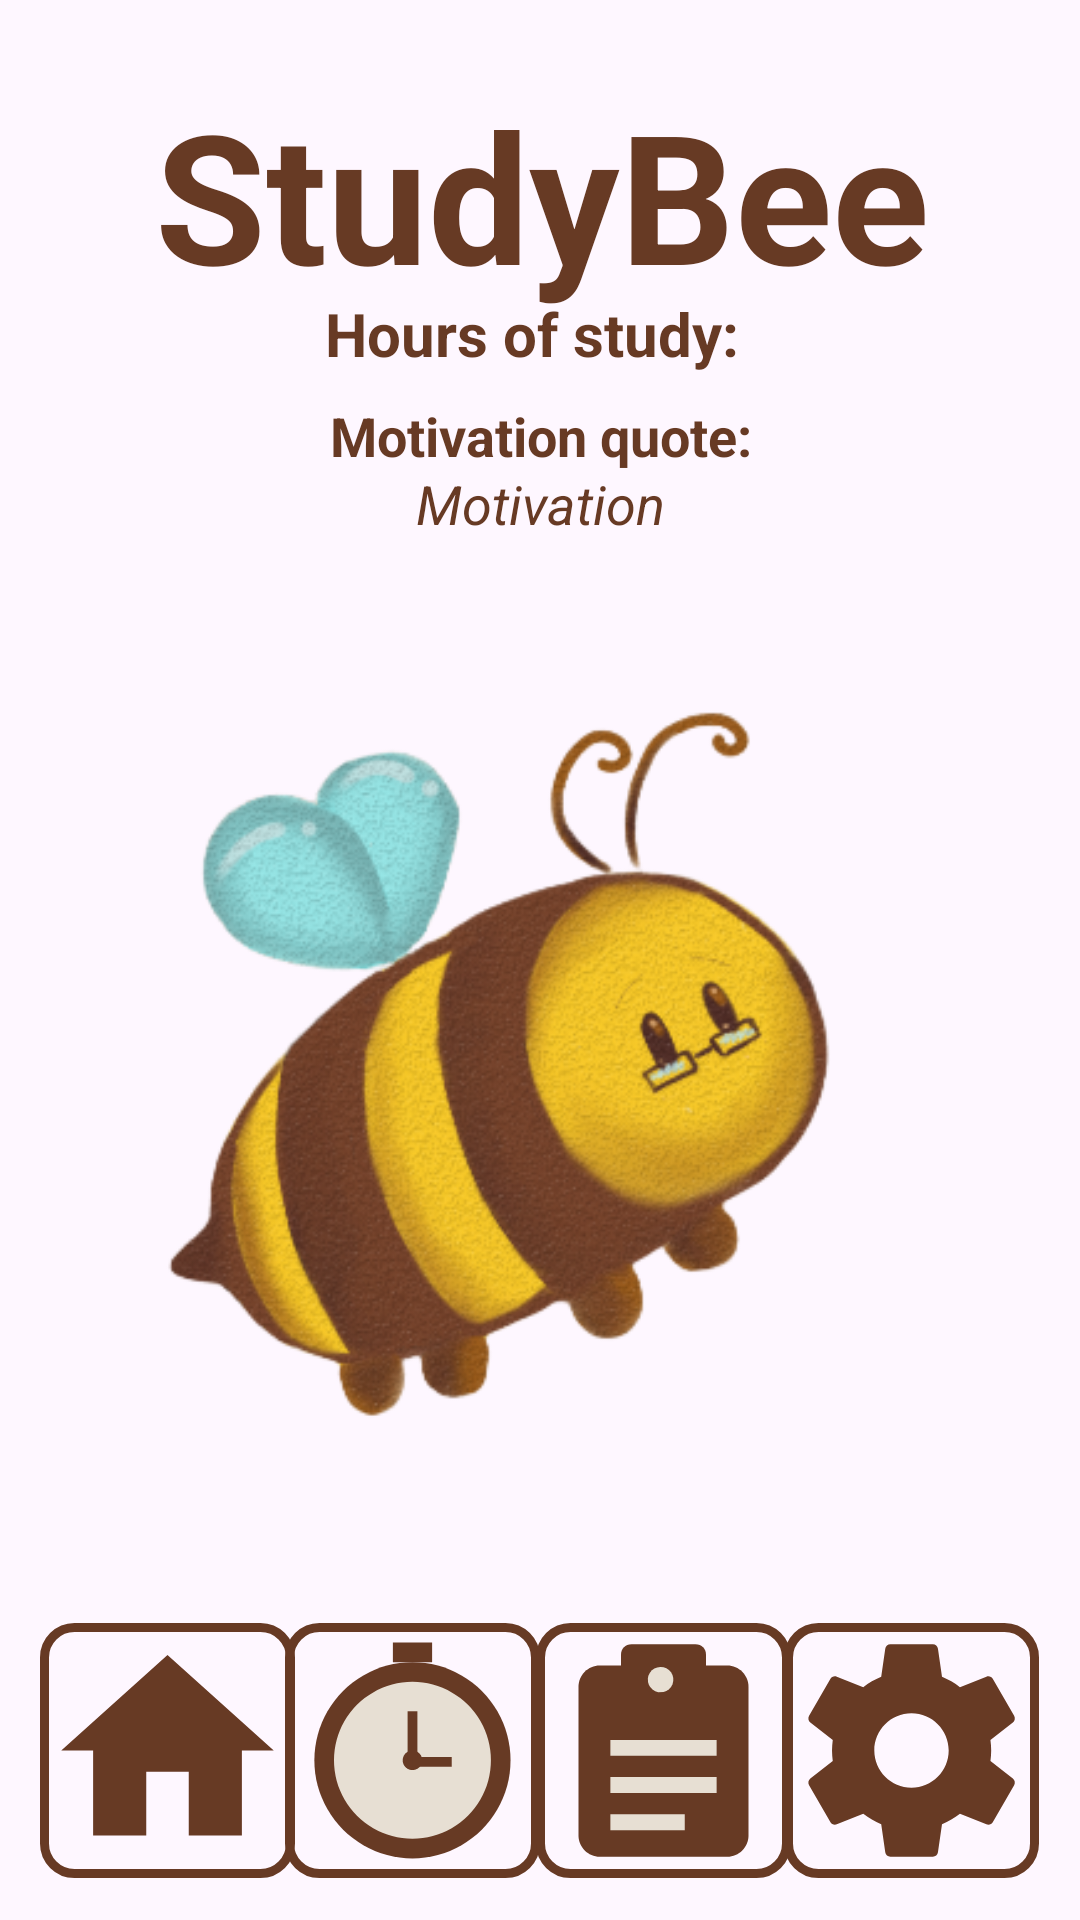

The Android layout XML behind this screen, and the referenced resources:
<!-- AndroidManifest.xml: application theme Theme.StudyBee -->
<!-- res/layout/home.xml -->
<?xml version="1.0" encoding="utf-8"?>
<androidx.constraintlayout.widget.ConstraintLayout xmlns:android="http://schemas.android.com/apk/res/android"
    xmlns:app="http://schemas.android.com/apk/res-auto"
    xmlns:tools="http://schemas.android.com/tools"
    android:layout_width="match_parent"
    android:layout_height="match_parent">

    <ImageView
        android:id="@+id/imageView"
        android:layout_width="339dp"
        android:layout_height="382dp"
        app:layout_constraintBottom_toBottomOf="parent"
        app:layout_constraintEnd_toEndOf="parent"
        app:layout_constraintHorizontal_bias="0.402"
        app:layout_constraintStart_toStartOf="parent"
        app:layout_constraintTop_toTopOf="parent"
        app:layout_constraintVertical_bias="0.679"
        app:srcCompat="@drawable/beeicon" />

    <ImageButton
        android:id="@+id/urab"
        android:layout_width="85dp"
        android:layout_height="85dp"
        android:background="@drawable/buttonborder"

        android:contentDescription="urabutton"
        android:onClick="cas"
        android:scaleType="fitCenter"
        android:src="@drawable/ic_clock"
        app:layout_constraintBottom_toBottomOf="parent"
        app:layout_constraintEnd_toEndOf="parent"
        app:layout_constraintHorizontal_bias="0.346"
        app:layout_constraintStart_toStartOf="parent"
        app:layout_constraintTop_toTopOf="parent"
        app:layout_constraintVertical_bias="0.975" />

    <ImageButton
        android:id="@+id/settingsb"
        android:layout_width="85dp"
        android:layout_height="85dp"
        android:background="@drawable/buttonborder"

        android:contentDescription="settingsbutton"
        android:onClick="nastavitve"
        android:scaleType="fitCenter"
        android:src="@drawable/ic_settings"
        app:layout_constraintBottom_toBottomOf="parent"
        app:layout_constraintEnd_toEndOf="parent"
        app:layout_constraintHorizontal_bias="0.95"
        app:layout_constraintStart_toStartOf="parent"
        app:layout_constraintTop_toTopOf="parent"
        app:layout_constraintVertical_bias="0.975" />

    <ImageButton
        android:id="@+id/homeb"
        android:layout_width="85dp"
        android:layout_height="85dp"

        android:contentDescription="homebutton"
        android:onClick="kuci"
        android:scaleType="fitCenter"
        android:src="@drawable/ic_home"
        app:layout_constraintBottom_toBottomOf="parent"
        app:layout_constraintEnd_toEndOf="parent"
        app:layout_constraintHorizontal_bias="0.049"
        app:layout_constraintStart_toStartOf="parent"
        app:layout_constraintTop_toTopOf="parent"
        android:background="@drawable/buttonborder"
        app:layout_constraintVertical_bias="0.975" />

    <ImageButton
        android:id="@+id/kolendarb"
        android:layout_width="85dp"
        android:layout_height="85dp"
        android:background="@drawable/buttonborder"

        android:contentDescription="colendarbutton"
        android:onClick="infotocka"
        android:scaleType="fitCenter"
        android:src="@drawable/ic_calandar"
        app:layout_constraintBottom_toBottomOf="parent"
        app:layout_constraintEnd_toEndOf="parent"
        app:layout_constraintHorizontal_bias="0.65"
        app:layout_constraintStart_toStartOf="parent"
        app:layout_constraintTop_toTopOf="parent"
        app:layout_constraintVertical_bias="0.975" />

    <TextView
        android:id="@+id/textView3"
        android:layout_width="385dp"
        android:layout_height="90dp"
        android:text="StudyBee"
        android:textAlignment="center"
        android:textColor="@color/besedilosvetlo"
        android:textSize="60dp"
        android:textStyle="bold"
        app:layout_constraintBottom_toBottomOf="parent"
        app:layout_constraintEnd_toEndOf="parent"
        app:layout_constraintHorizontal_bias="0.491"
        app:layout_constraintStart_toStartOf="parent"
        app:layout_constraintTop_toTopOf="parent"
        app:layout_constraintVertical_bias="0.045"
        tools:text="StudyBee" />

    <TextView
        android:id="@+id/miniinfo"
        android:layout_width="351dp"
        android:layout_height="33dp"
        android:text="Hours of study: "
        android:textAlignment="center"
        android:textColor="@color/besedilosvetlo"
        android:textSize="20dp"
        android:textStyle="bold"
        app:layout_constraintBottom_toBottomOf="parent"
        app:layout_constraintEnd_toEndOf="parent"
        app:layout_constraintHorizontal_bias="0.491"
        app:layout_constraintStart_toStartOf="parent"
        app:layout_constraintTop_toTopOf="parent"
        app:layout_constraintVertical_bias="0.161"
        tools:text="Hours of study: " />

    <TextView
        android:id="@+id/motivation"
        android:layout_width="333dp"
        android:layout_height="27dp"
        android:text="Motivation quote:"
        android:textAlignment="center"
        android:textColor="@color/besedilosvetlo"
        android:textSize="18dp"
        android:textStyle="bold"
        app:layout_constraintBottom_toBottomOf="parent"
        app:layout_constraintEnd_toEndOf="parent"
        app:layout_constraintStart_toStartOf="parent"
        app:layout_constraintTop_toTopOf="parent"
        app:layout_constraintVertical_bias="0.217" />

    <TextView
        android:id="@+id/qout"
        android:layout_width="333dp"
        android:layout_height="57dp"
        android:text="Motivation"
        android:textAlignment="center"
        android:textColor="@color/besedilosvetlo"
        android:textSize="18dp"
        android:textStyle="italic"
        app:layout_constraintBottom_toBottomOf="parent"
        app:layout_constraintEnd_toEndOf="parent"
        app:layout_constraintStart_toStartOf="parent"
        app:layout_constraintTop_toTopOf="parent"
        app:layout_constraintVertical_bias="0.267" />


</androidx.constraintlayout.widget.ConstraintLayout>
<!-- resources referenced by this layout -->
<resources>
  <color name="besedilosvetlo">#673A24</color>
  <!-- drawable buttonborder (drawable) -->
  <?xml version="1.0" encoding="utf-8"?>
  <shape xmlns:android="http://schemas.android.com/apk/res/android"
      android:shape="rectangle">
  
      
      <stroke
          android:width="3dp"
          android:color="#673A24" />
  
      
      <solid android:color="@android:color/transparent" />
  
      
      <corners android:radius="10dp" />
  
  </shape>
  <!-- drawable ic_calandar (drawable) -->
  <vector xmlns:android="http://schemas.android.com/apk/res/android"
  android:width="24dp"
  android:height="24dp"
  android:viewportWidth="24"
  android:viewportHeight="24">
  
  
  <path
      android:fillColor="@color/besedilosvetlo"
      android:pathData="
              M6,4
              H18
              C19.1,4 20,4.9 20,6
              V20
              C20,21.1 19.1,22 18,22
              H6
              C4.9,22 4,21.1 4,20
              V6
              C4,4.9 4.9,4 6,4Z"/>
  
  
  <path
      android:fillColor="@color/besedilosvetlo"
      android:pathData="
              M9,2
              H15
              C15.6,2 16,2.4 16,3
              V5
              H8
              V3
              C8,2.4 8.4,2 9,2Z"/>
  
  
  <path
      android:fillColor="@color/svetlobela"
      android:pathData="
              M12,6.5
              A1.2,1.2 0 1,0 11.5,6.51Z"/>
  
  
  <path
      android:fillColor="@color/svetlobela"
      android:pathData="
              M7,11H17V12.5H7Z
              M7,14.5H17V16H7Z
              M7,18H14V19.5H7Z"/>
  </vector>
  <!-- drawable ic_clock (drawable) -->
  <vector xmlns:android="http://schemas.android.com/apk/res/android"
      android:width="22dp"
      android:height="22dp"
      android:viewportWidth="26"
      android:viewportHeight="26">
  
      <group
          android:translateX="1"
          android:translateY="2">
  
          
          <path
              android:fillColor="@color/besedilosvetlo"
              android:pathData="M12,2 A10,10 0 1,1 11.99,2Z"/>
  
          <path
              android:fillColor="@color/svetlobela"
              android:pathData="M12,4 A8,8 0 1,1 11.99,4Z"/>
  
          <path
              android:fillColor="@color/besedilosvetlo"
              android:pathData="M12,11 A1,1 0 1,1 11.99,11Z"/>
  
          <path
              android:fillColor="@color/besedilosvetlo"
              android:pathData="M11.5,12 L11.5,7 L12.5,7 L12.5,12Z"/>
  
          <path
              android:fillColor="@color/besedilosvetlo"
              android:pathData="M12,11.65 L16,11.65 L16,12.65 L12,12.65"/>
  
          <path
              android:fillColor="@color/besedilosvetlo"
              android:pathData="M10,0 L14,0 L14,2 L10,2Z"/>
  
      </group>
  
  </vector>
  <!-- drawable ic_home (drawable) -->
  <vector xmlns:android="http://schemas.android.com/apk/res/android"
      android:width="24dp"
      android:height="24dp"
      android:viewportWidth="24"
      android:viewportHeight="24">
      <path
          android:fillColor="@color/besedilosvetlo"
          android:pathData="M10,20v-6h4v6h5v-8h3L12,3 2,12h3v8z"/>
  </vector>
  <style name="Theme.StudyBee" parent="Base.Theme.StudyBee" />
  <color name="svetlobela">#E7DFD3</color>
  <style name="Base.Theme.StudyBee" parent="Theme.Material3.DayNight.NoActionBar">
          
          <item name="android:windowAnimationStyle">@style/NoAnimation</item>
          <item name="colorPrimary">@color/besedilosvetlo</item>
      </style>
  <style name="NoAnimation">
          <item name="android:activityOpenEnterAnimation">@null</item>
          <item name="android:activityOpenExitAnimation">@null</item>
          <item name="android:activityCloseEnterAnimation">@null</item>
          <item name="android:activityCloseExitAnimation">@null</item>
      </style>
</resources>
